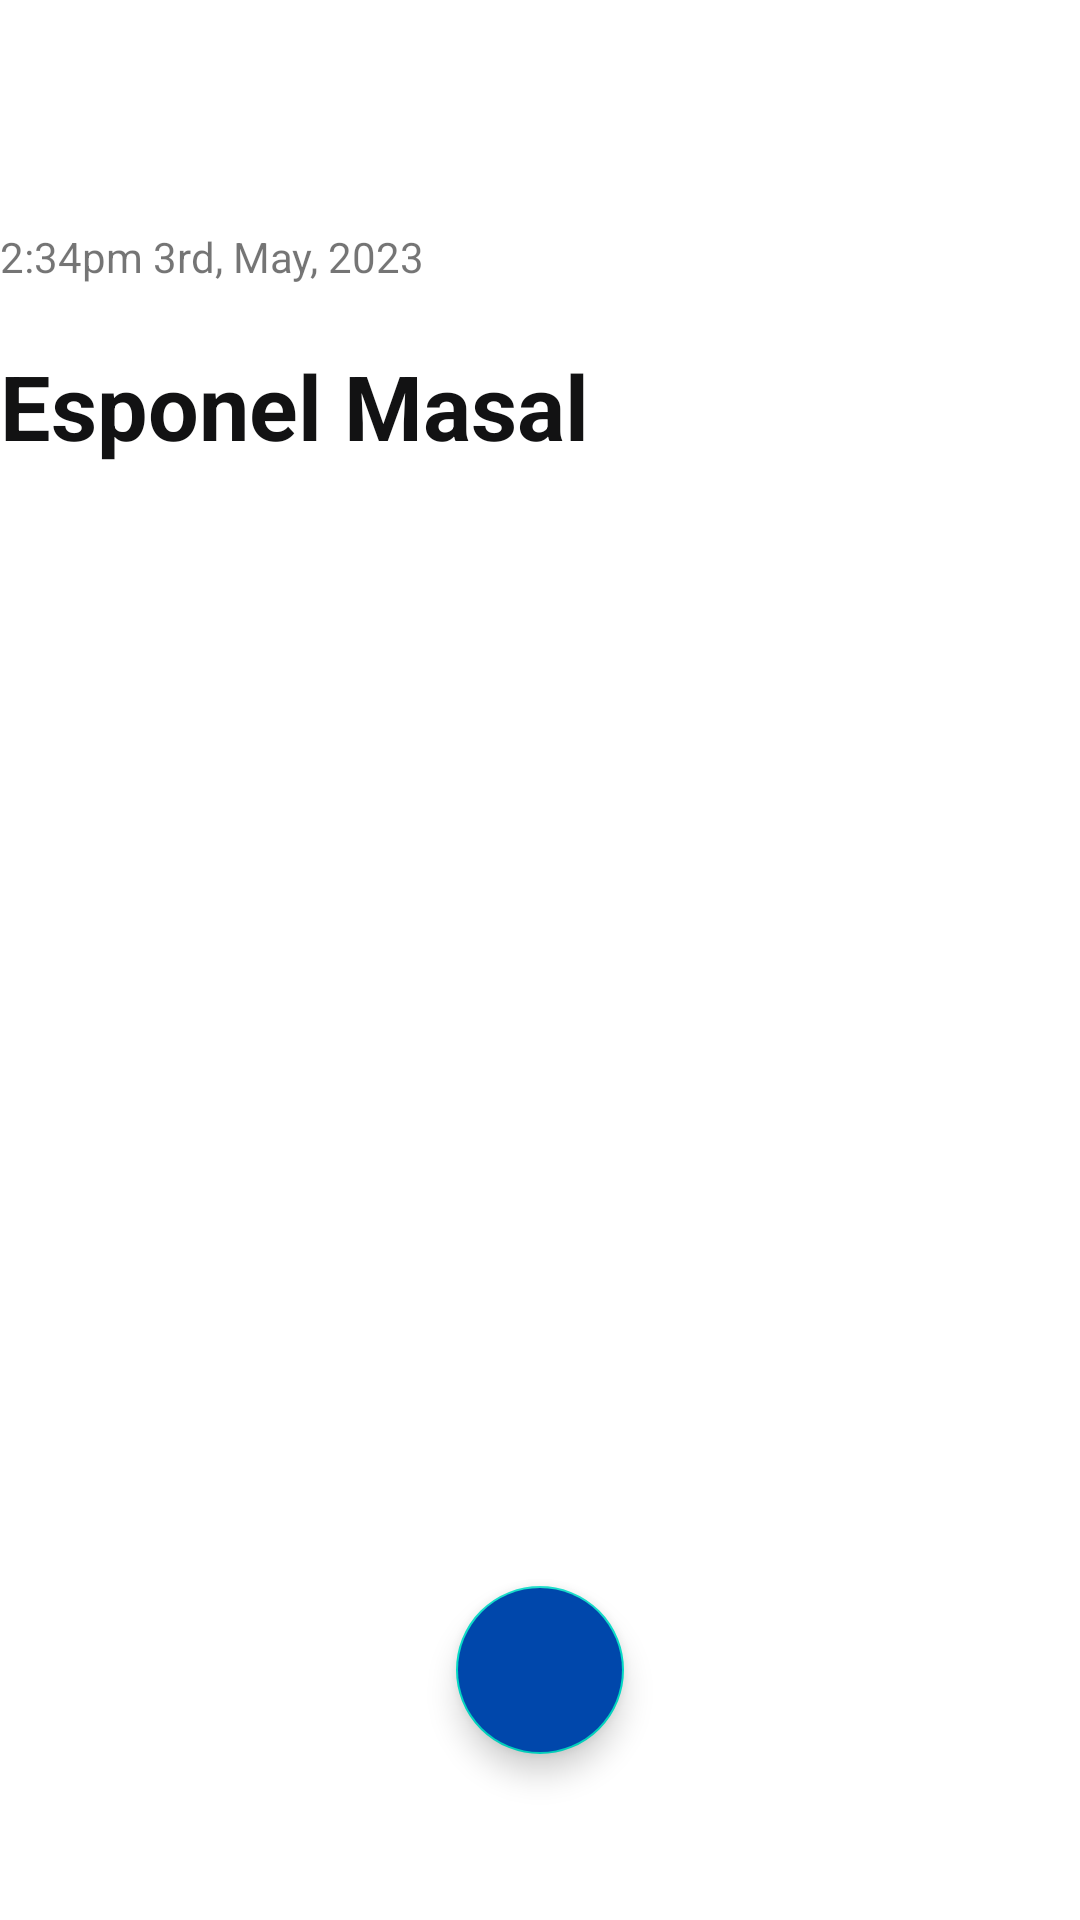

Layout XML and referenced resources for this Android screen:
<!-- AndroidManifest.xml: application theme Theme.AppCompat.NoActionBar -->
<!-- res/layout/activity_single_folder.xml -->
<?xml version="1.0" encoding="utf-8"?>
<LinearLayout xmlns:android="http://schemas.android.com/apk/res/android"
    xmlns:app="http://schemas.android.com/apk/res-auto"
    xmlns:tools="http://schemas.android.com/tools"
    android:layout_width="match_parent"
    android:layout_height="match_parent"
    tools:context=".SingleFolderActivity"
    android:orientation="vertical"
    android:layout_margin="@dimen/app_margin"
    >

    <androidx.appcompat.widget.Toolbar
        android:id="@+id/back_toolbar"
        android:layout_width="wrap_content"
        android:layout_height="wrap_content"
        android:background="@color/white"
        android:padding="0dp"
        android:layout_margin="0dp"
        app:contentInsetStart="0dp"
        app:contentInsetEnd="0dp"
        android:layout_gravity="left"
        />

    <TextView
        android:id="@+id/folder_date"
        android:layout_width="match_parent"
        android:layout_height="wrap_content"
        android:text="2:34pm 3rd, May, 2023"
        android:layout_marginTop="@dimen/margin_a"

        />
    <TextView
        android:layout_width="match_parent"
        android:layout_height="wrap_content"
        android:text="Esponel Masal"
        android:textSize="@dimen/text_head"
        android:textColor="@color/black"
        android:textStyle="bold"
        android:layout_marginTop="@dimen/margin_a"
        />



    <androidx.constraintlayout.widget.ConstraintLayout
        android:layout_width="match_parent"
        android:layout_height="match_parent"
        >

        <androidx.recyclerview.widget.RecyclerView
            android:id="@+id/folder_notes_recycler"
            android:layout_width="match_parent"
            android:layout_height="wrap_content"
            app:layout_constraintBottom_toBottomOf="parent"
            app:layout_constraintEnd_toEndOf="parent"
            app:layout_constraintHorizontal_bias="0.0"
            app:layout_constraintStart_toStartOf="parent"
            app:layout_constraintTop_toTopOf="parent"
            app:layout_constraintVertical_bias="0.076" />

        <com.google.android.material.floatingactionbutton.FloatingActionButton
            android:id="@+id/create_file_in_folder"
            android:layout_width="wrap_content"
            android:layout_height="wrap_content"

            android:layout_alignParentStart="true"
            android:layout_alignParentEnd="true"
            android:backgroundTint="@color/blue"
            android:src="@drawable/baseline_add_24"
            app:fabSize="normal"
            app:layout_constraintBottom_toBottomOf="parent"
            app:layout_constraintEnd_toEndOf="parent"
            app:layout_constraintStart_toStartOf="parent"
            app:layout_constraintTop_toTopOf="parent"
            app:layout_constraintVertical_bias="0.871"
            app:tint="@color/white"
            android:contentDescription="@string/create_new_file_in_folder" />
    </androidx.constraintlayout.widget.ConstraintLayout>

</LinearLayout>
<!-- resources referenced by this layout -->
<resources>
  <color name="black">#121213</color>
  <color name="blue">#0047AB</color>
  <color name="white">#FFFFFF</color>
  <dimen name="app_margin">15dp</dimen>
  <dimen name="margin_a">20dp</dimen>
  <dimen name="text_head">30sp</dimen>
  <style name="Theme.AppCompat.NoActionBar" parent="Theme.MaterialComponents.Light.NoActionBar">
          
          <item name="colorPrimary">@color/blue</item>
          <item name="colorPrimaryVariant">@color/purple_700</item>
          <item name="colorOnPrimary">@color/white</item>
          
          <item name="colorSecondary">@color/teal_200</item>
          <item name="colorSecondaryVariant">@color/teal_700</item>
          <item name="colorOnSecondary">@color/black</item>
          <item name="windowActionBar">false</item>
          
  
          
      </style>
  <color name="purple_700">#FF3700B3</color>
  <color name="teal_200">#FF03DAC5</color>
  <color name="teal_700">#FF018786</color>
</resources>
